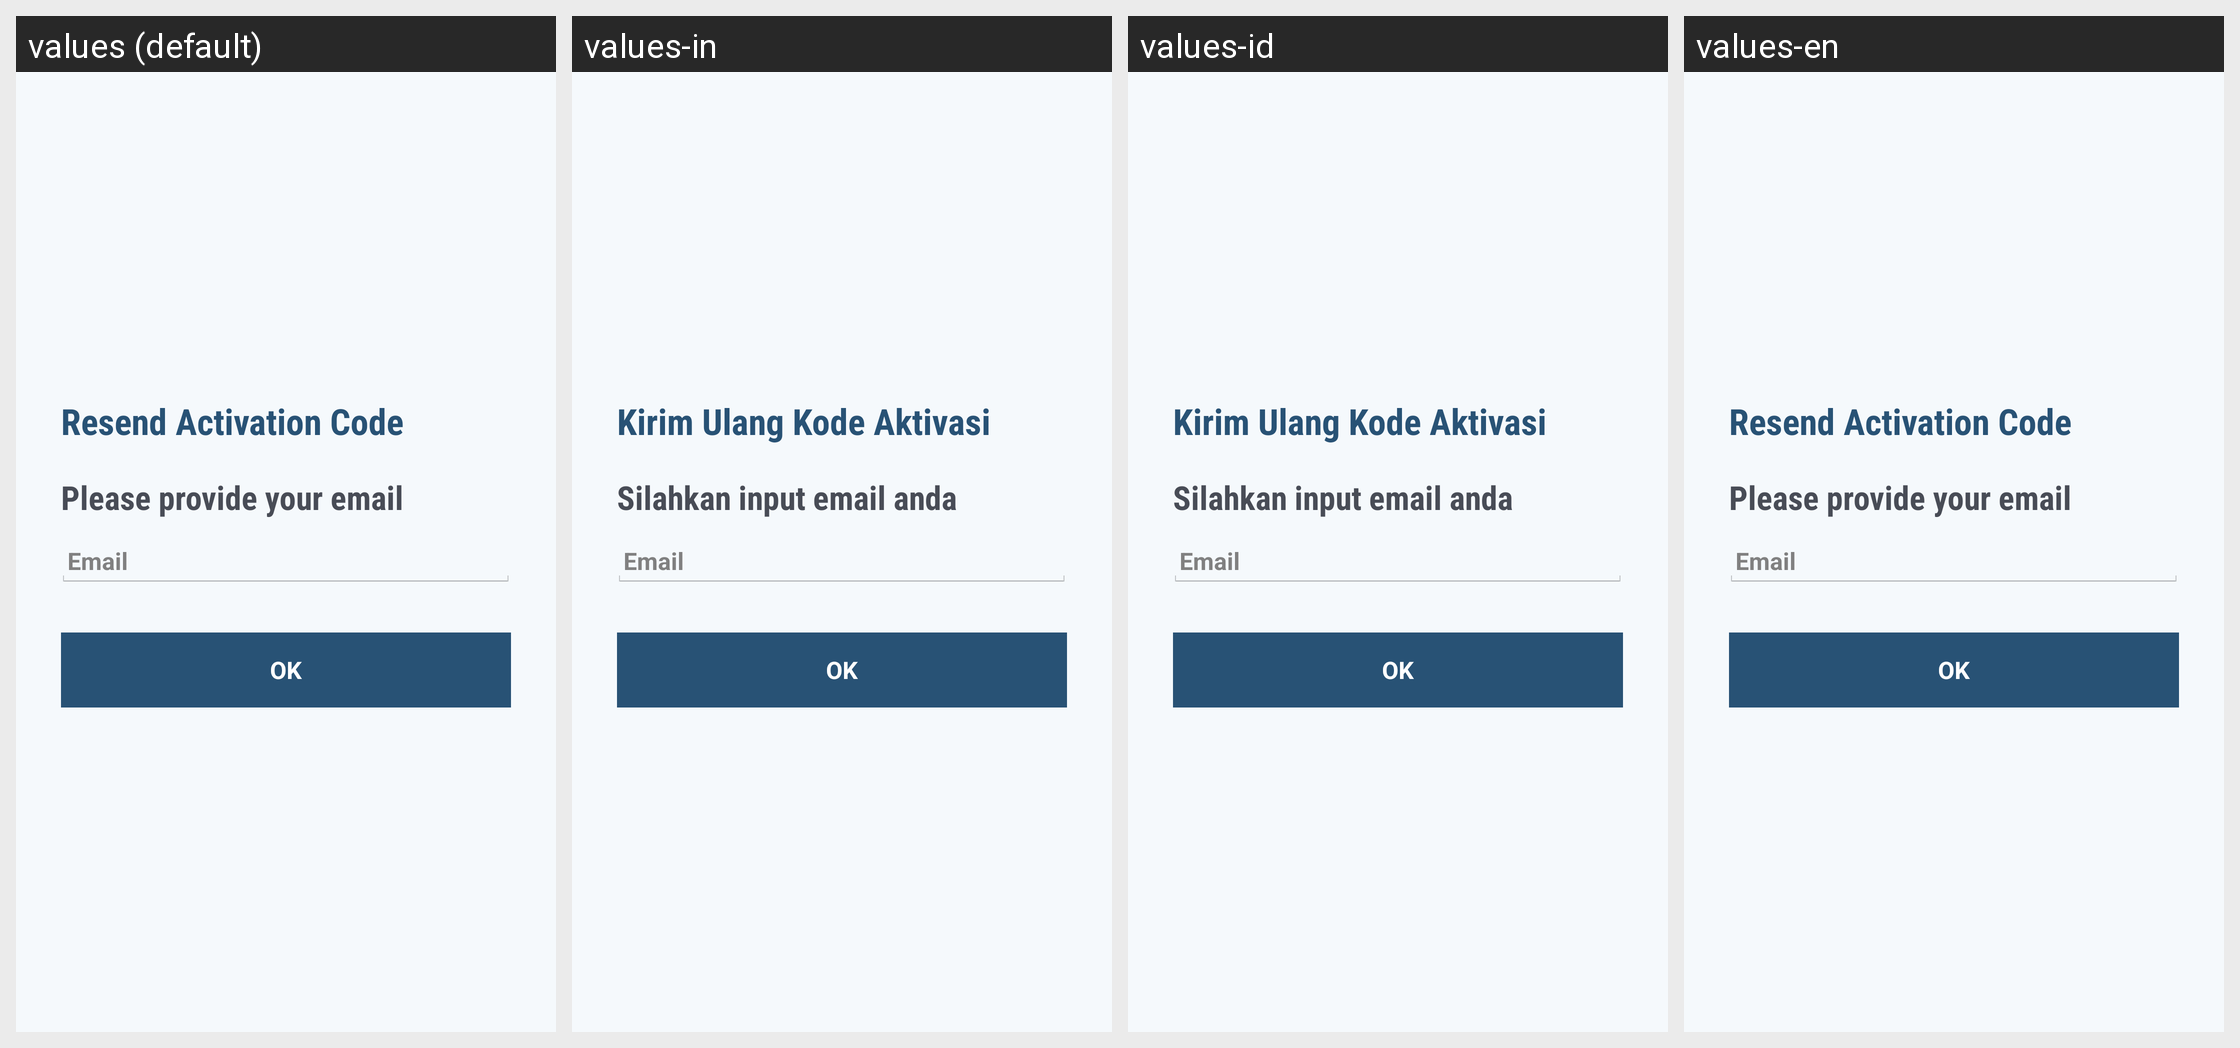

Translations of the strings shown on this Android screen, per locale in the grid:
Android screen res/layout/auth_resend_email_activity.xml rendered under 4 locales, left to right: values (default), values-in, values-id, values-en. Device: Nexus 5 (rendered at 1080×1920; each locale shown at half size, 540×960, under a caption strip naming it); theme app_theme.
Strings drawn on this screen, with the default value and each locale's value (text and hints the layout hard-codes, and strings that could not be matched under every locale, appear in the picture but are not listed):

resend_activation_code
  values: Resend Activation Code
  values-in: Kirim Ulang Kode Aktivasi
  values-id: Kirim Ulang Kode Aktivasi
  values-en: Resend Activation Code

resend_activation_code_info
  values: Please provide your email
  values-in: Silahkan input email anda
  values-id: Silahkan input email anda
  values-en: Please provide your email

field_email
  values: Email
  values-in: Email
  values-id: Email
  values-en: Email

ok
  values: OK
  values-in: OK
  values-id: OK
  values-en: OK
